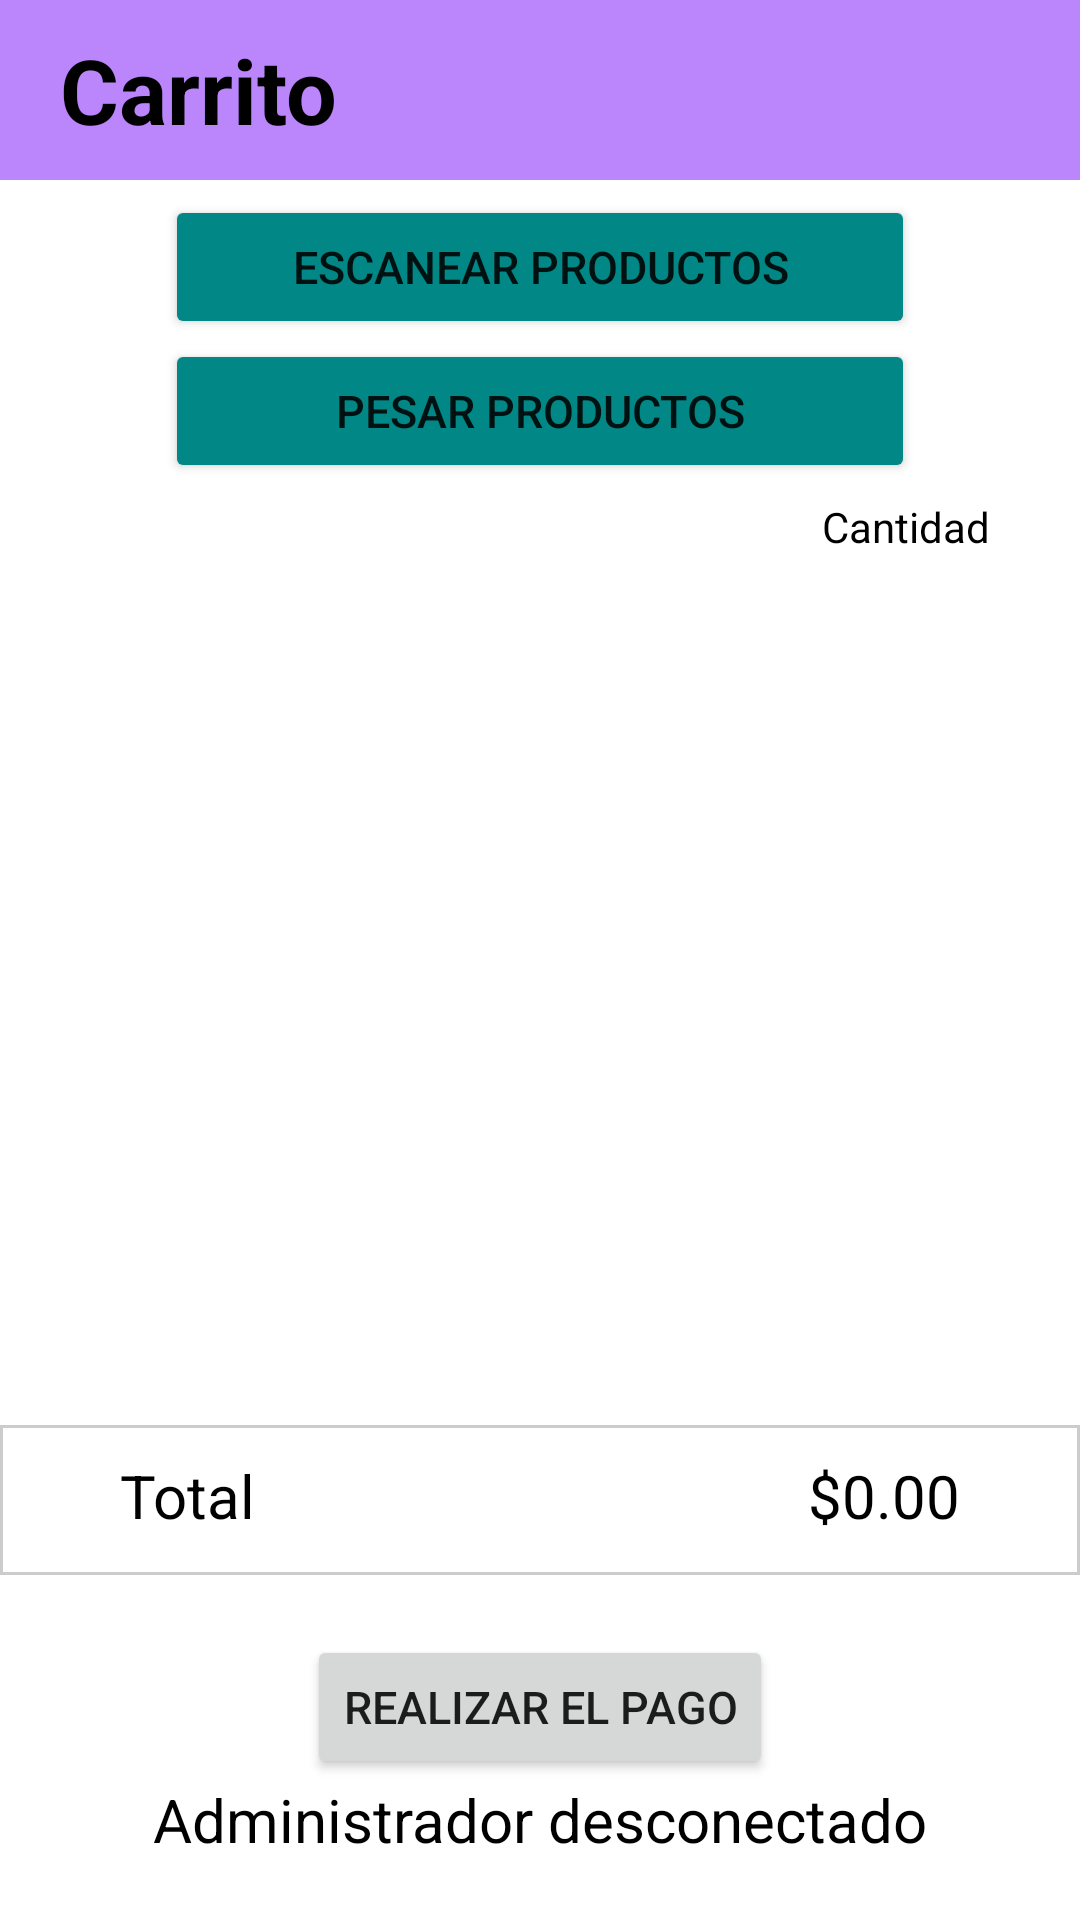

This screen was rendered from an Android layout file. Write that file and the resources it references.
<!-- AndroidManifest.xml: application theme Theme.DispositivosMoviles -->
<!-- res/layout/fragment_shopping_cart.xml -->
<?xml version="1.0" encoding="utf-8"?>
<FrameLayout xmlns:android="http://schemas.android.com/apk/res/android"
    xmlns:tools="http://schemas.android.com/tools"
    android:layout_width="match_parent"
    xmlns:app="http://schemas.android.com/apk/res-auto"
    android:layout_height="match_parent"
    tools:context=".ShoppingCartFragment">

    <RelativeLayout
        android:layout_width="match_parent"
        android:layout_height="match_parent">

        <RelativeLayout
            android:id="@+id/appBar"
            android:layout_width="match_parent"
            android:layout_height="60dp"
            android:background="@color/purple_200"
            android:gravity="center_vertical"
            android:orientation="horizontal">

            <TextView
                android:id="@+id/header"
                android:layout_centerVertical="true"
                android:layout_width="wrap_content"
                android:layout_height="wrap_content"
                android:layout_marginStart="20dp"
                android:text="@string/carrito"
                android:textColor="@color/black"
                android:textSize="30sp"
                android:textStyle="bold" />

            <ImageView
                android:id="@+id/logoutButton"
                android:layout_width="60dp"
                android:layout_height="60dp"
                android:layout_marginEnd="10dp"
                android:contentDescription="@string/logout"
                android:layout_alignParentEnd="true"
                android:padding="10dp"
                android:scaleType="fitCenter"
                android:src="@drawable/logout"/>
        </RelativeLayout>

        <Button
            android:id="@+id/scanButton"
            android:layout_below="@+id/appBar"
            android:layout_width="250dp"
            android:layout_height="wrap_content"
            android:layout_marginTop="5dp"
            android:backgroundTint="@color/teal_700"
            android:text="@string/escanear_productos"
            android:layout_centerHorizontal="true"
            app:cornerRadius="20dp"
            android:textSize="15sp" />

        <Button
            android:id="@+id/weightProducts"
            android:layout_below="@+id/scanButton"
            android:layout_width="250dp"
            android:layout_height="wrap_content"
            android:layout_marginTop="0dp"
            android:backgroundTint="@color/teal_700"
            android:text="@string/pesar_productos"
            android:layout_centerHorizontal="true"
            app:cornerRadius="20dp"
            android:textSize="15sp" />

        <TextView
            android:id="@+id/cantidadTextView"
            android:layout_below="@+id/weightProducts"
            android:layout_width="wrap_content"
            android:layout_height="wrap_content"
            android:layout_marginTop="5dp"
            android:layout_marginEnd="30dp"
            android:layout_alignParentRight="true"
            android:text="@string/cantidad_label"
            android:textColor="@color/black" />

        <androidx.recyclerview.widget.RecyclerView
            android:id="@+id/recyclerView"
            android:layout_width="match_parent"
            android:layout_height="match_parent"
            android:orientation="vertical"
            android:layout_below="@+id/cantidadTextView"
            android:layout_above="@id/totalLayoutMain"/>

        <include
            android:id="@+id/totalLayoutMain"
            layout="@layout/total_layout"
            android:layout_width="match_parent"
            android:layout_height="wrap_content"
            android:layout_above="@+id/checkoutLayout" />

        <RelativeLayout
            android:id="@+id/checkoutLayout"
            android:layout_width="wrap_content"
            android:layout_height="wrap_content"
            android:layout_marginVertical="20dp"
            android:layout_centerHorizontal="true"
            android:layout_alignParentBottom="true" >

            <Button
                android:id="@+id/checkoutButton"
                android:layout_width="wrap_content"
                android:layout_height="wrap_content"
                android:layout_centerHorizontal="true"
                android:text="@string/realizar_el_pago"
                app:cornerRadius="20dp"
                android:textSize="15sp" />

            <TextView
                android:id="@+id/adminNameTextView"
                android:layout_width="wrap_content"
                android:layout_height="wrap_content"
                android:layout_below="@id/checkoutButton"
                android:layout_centerHorizontal="true"
                android:text="@string/administrador_desconectado"
                android:textColor="@color/black"
                android:textSize="20sp"/>
        </RelativeLayout>

    </RelativeLayout>

</FrameLayout>
<!-- res/layout/total_layout.xml (included above) -->
<?xml version="1.0" encoding="utf-8"?>
<RelativeLayout xmlns:android="http://schemas.android.com/apk/res/android"
    android:layout_width="match_parent"
    android:layout_height="match_parent">

    <RelativeLayout
        android:background="@drawable/black_background"
        android:id="@+id/totalLayout"
        android:layout_width="match_parent"
        android:layout_height="50dp">

        <TextView
            android:id="@+id/totalLabelTextView"
            android:layout_width="wrap_content"
            android:layout_height="wrap_content"
            android:layout_alignParentStart="true"
            android:layout_alignParentTop="true"
            android:layout_alignParentBottom="true"
            android:layout_marginStart="40dp"
            android:layout_marginTop="10dp"
            android:layout_marginEnd="40dp"
            android:layout_marginBottom="10dp"
            android:text="@string/total"
            android:textColor="@color/black"
            android:textSize="20sp"/>

        <TextView
            android:id="@+id/totalCostTextView"
            android:layout_width="wrap_content"
            android:layout_height="wrap_content"
            android:layout_alignParentEnd="true"
            android:layout_marginStart="40dp"
            android:layout_marginTop="10dp"
            android:layout_marginEnd="40dp"
            android:layout_marginBottom="10dp"
            android:text="@string/costo_ejemplo"
            android:textColor="@color/black"
            android:textSize="20sp"/>
    </RelativeLayout>

</RelativeLayout>
<!-- resources referenced by this layout -->
<resources>
  <!-- drawable black_background (drawable) -->
  <?xml version="1.0" encoding="utf-8"?>
  <shape android:shape="rectangle"
      xmlns:android="http://schemas.android.com/apk/res/android">
          <solid android:color="@android:color/white" />
          <stroke android:width="1dip" android:color="#cccccc"/>
      </shape>
  <string name="administrador_desconectado">Administrador desconectado</string>
  <string name="cantidad_label">Cantidad</string>
  <string name="carrito">Carrito</string>
  <string name="costo_ejemplo">$0.00</string>
  <string name="escanear_productos">Escanear productos</string>
  <string name="logout">Logout</string>
  <string name="pesar_productos">Pesar productos</string>
  <string name="realizar_el_pago">Realizar el pago</string>
  <string name="total">Total</string>
  <style name="Theme.DispositivosMoviles" parent="Theme.MaterialComponents.DayNight.NoActionBar">
          
          <item name="colorPrimary">@color/purple_500</item>
          <item name="colorPrimaryVariant">@color/purple_700</item>
          <item name="colorOnPrimary">@color/white</item>
          
          <item name="colorSecondary">@color/teal_200</item>
          <item name="colorSecondaryVariant">@color/teal_700</item>
          <item name="colorOnSecondary">@color/black</item>
          
          <item name="android:statusBarColor">?attr/colorPrimaryVariant</item>
          
      </style>
  <!-- not gathered from this repository: default colours our renderer supplied (Android Studio template values) -->
  <color name="purple_200">#FFBB86FC</color>
  <color name="purple_500">#FF6200EE</color>
  <color name="purple_700">#FF3700B3</color>
  <color name="teal_200">#FF03DAC5</color>
  <color name="teal_700">#FF018786</color>
  <color name="black">#FF000000</color>
  <color name="white">#FFFFFFFF</color>
</resources>
